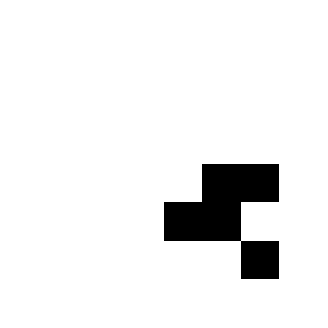

Write Python code to recreate this figure. (Note: this script raises an exception after producing the figure.)
# coding: utf-8

"""Game of life - Conway.
[redacted]
The tableboard is an NumPy Array, where 0 means dead cell and 1 live.
Matplotlib for the animation
"""

from time import sleep

import numpy as np
import matplotlib.pyplot as plt
import matplotlib.cm as cm
from matplotlib import animation


def neighbor(b):

    """Count how many live cells are around the neighborhood"""
    neighborhood = (
        np.roll(np.roll(b, 1, 1), 1, 0) +  # Down-right
        np.roll(b, 1, 0) +  # Down
        np.roll(np.roll(b, -1, 1), 1, 0) +  # Down-Left
        np.roll(b, -1, 1) +  # Left
        np.roll(np.roll(b, -1, 1), -1, 0) +  # Up-Left
        np.roll(b, -1, 0) +  # Up
        np.roll(np.roll(b, 1, 1), -1, 0) +  # Up-Right
        np.roll(b, 1, 1)  # Right
    )

    return neighborhood


def step(b):
    """Step by the game of life."""
    # Lets check the neighbor for the current cells
    v = neighbor(b)
    # First step
    # >>> neighborhood
    # array([[1, 2, 3, 2, 1, 0, 0, 0],
    #        [2, 2, 3, 1, 1, 0, 0, 0],
    #        [2, 3, 5, 3, 1, 0, 0, 0],
    #        [1, 2, 1, 1, 0, 0, 0, 0],
    #        [0, 1, 1, 1, 0, 0, 0, 0],
    #        [0, 0, 0, 0, 0, 0, 0, 0],
    #        [0, 0, 0, 0, 0, 0, 0, 0],
    #        [0, 0, 0, 0, 0, 0, 0, 0]])

    # Then just make a copy of the current set
    buffer_b = b.copy()

    # Lets check the size of our matrix, shape[0] = N
    for i in range(buffer_b.shape[0]):
        #  shape[1] = M
        for j in range(buffer_b.shape[1]):

            # If around the current position there is 3 live cells
            # A new cell can be born here

            # If there are 2 live cells, and also the current position
            # is a live cell, this cell will survive the next gen

            if v[i, j] == 3 or (v[i, j] == 2 and buffer_b[i, j]):
                buffer_b[i, j] = 1
            else:
                buffer_b[i, j] = 0

                # If there are more of 3 cells
                #    Will die on sobrepoblation
                # If there are less of two cells
                #    Will die of lonelyness

    return buffer_b

# ---------------------------------------------------------------------------- #

# Params of the problem
GENERATIONS = 50
N = 8
M = 8

# Build the board
board = np.zeros((N, M), dtype=int)

# >>> board
# array([[0, 0, 0, 0, 0, 0, 0, 0],
#        [0, 0, 0, 0, 0, 0, 0, 0],
#        [0, 0, 0, 0, 0, 0, 0, 0],
#        [0, 0, 0, 0, 0, 0, 0, 0],
#        [0, 0, 0, 0, 0, 0, 0, 0],
#        [0, 0, 0, 0, 0, 0, 0, 0],
#        [0, 0, 0, 0, 0, 0, 0, 0],
#        [0, 0, 0, 0, 0, 0, 0, 0]])

# Lets add a first gen
board[1, 1:4] = 1
board[2, 1] = 1
board[3, 2] = 1

# >>> board
# array([[0, 0, 0, 0, 0, 0, 0, 0],
#        [0, 1, 1, 1, 0, 0, 0, 0],
#        [0, 1, 0, 0, 0, 0, 0, 0],
#        [0, 0, 1, 0, 0, 0, 0, 0],
#        [0, 0, 0, 0, 0, 0, 0, 0],
#        [0, 0, 0, 0, 0, 0, 0, 0],
#        [0, 0, 0, 0, 0, 0, 0, 0],
#        [0, 0, 0, 0, 0, 0, 0, 0]])

# ---------------------------------------------------------------------------- #

# Matplot fun: Create the figure
fig = plt.figure(figsize=(4, 4))

ax = fig.add_subplot(111)
ax.axis('off')

b = board
imag = ax.imshow(b, interpolation="none", cmap=cm.gray_r)

# Lets create the animation of each step, this is the place where the game
# starts. Each Gen will be a frame of our final animation.
def animate(i):
    global b
    b = step(b)
    imag.set_data(b)


# We need FFMPEG or MENCODER
anim = animation.FuncAnimation(fig, animate, frames=GENERATIONS)
anim.save('gameoflife.mp4', fps=5)
